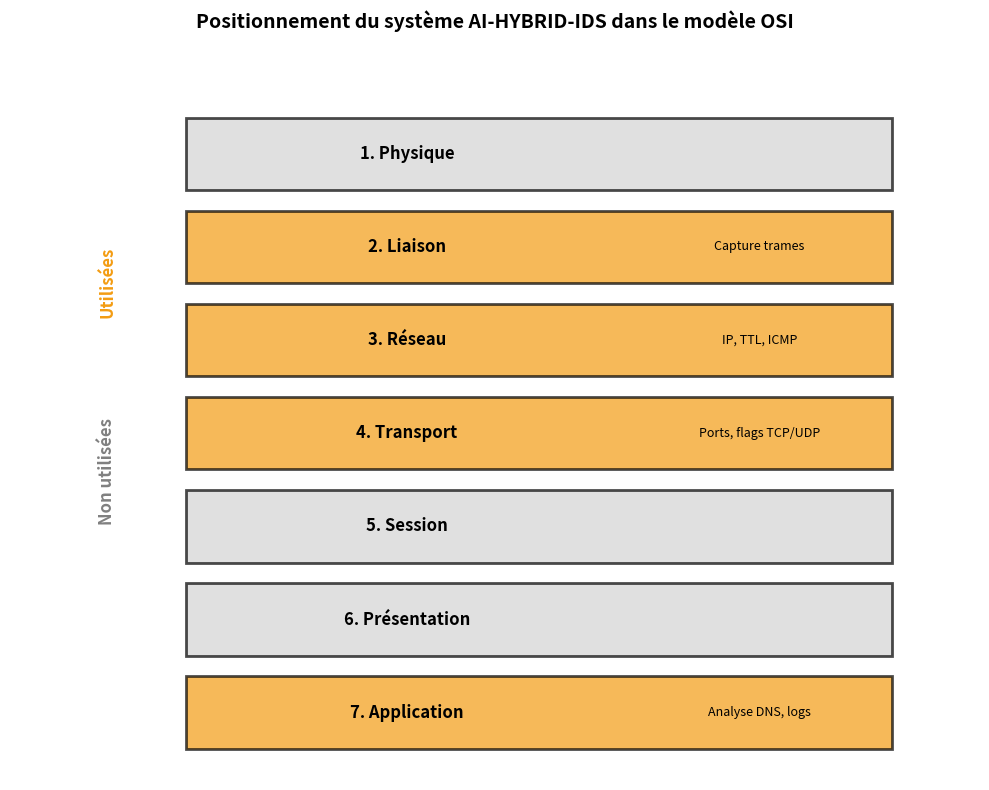

This figure's Python source:
#!/usr/bin/env python3
# -*- coding: utf-8 -*-

import matplotlib.pyplot as plt
import matplotlib.patches as patches

fig, ax = plt.subplots(figsize=(10, 8))

osi_layers = [
    {"name": "7. Application", "highlight": True, "desc": "Analyse DNS, logs"},
    {"name": "6. Présentation", "highlight": False, "desc": ""},
    {"name": "5. Session", "highlight": False, "desc": ""},
    {"name": "4. Transport", "highlight": True, "desc": "Ports, flags TCP/UDP"},
    {"name": "3. Réseau", "highlight": True, "desc": "IP, TTL, ICMP"},
    {"name": "2. Liaison", "highlight": True, "desc": "Capture trames"},
    {"name": "1. Physique", "highlight": False, "desc": ""},
]

for i, layer in enumerate(osi_layers):
    y = i * 0.9 + 0.3
    color = '#F39C12' if layer['highlight'] else '#D3D3D3'
    rect = patches.Rectangle((2, y), 8, 0.7, linewidth=2, edgecolor='black', facecolor=color, alpha=0.7)
    ax.add_patch(rect)
    ax.text(4.5, y + 0.35, layer['name'], fontsize=12, fontweight='bold', va='center', ha='center')
    if layer['desc']:
        ax.text(8.5, y + 0.35, layer['desc'], fontsize=9, va='center', ha='center', style='italic')

ax.text(1, 4.5, "Utilisées", rotation=90, fontsize=12, fontweight='bold', color='#F39C12')
ax.text(1, 2.5, "Non utilisées", rotation=90, fontsize=12, fontweight='bold', color='gray')

ax.set_xlim(0, 11)
ax.set_ylim(0, 7)
ax.axis('off')
ax.set_title('Positionnement du système AI-HYBRID-IDS dans le modèle OSI', fontsize=14, fontweight='bold', pad=20)

plt.tight_layout()
plt.savefig('figure6_modele_osi.png', dpi=300, bbox_inches='tight')
plt.close()
print("✅ Figure 6 générée : figure6_modele_osi.png")
